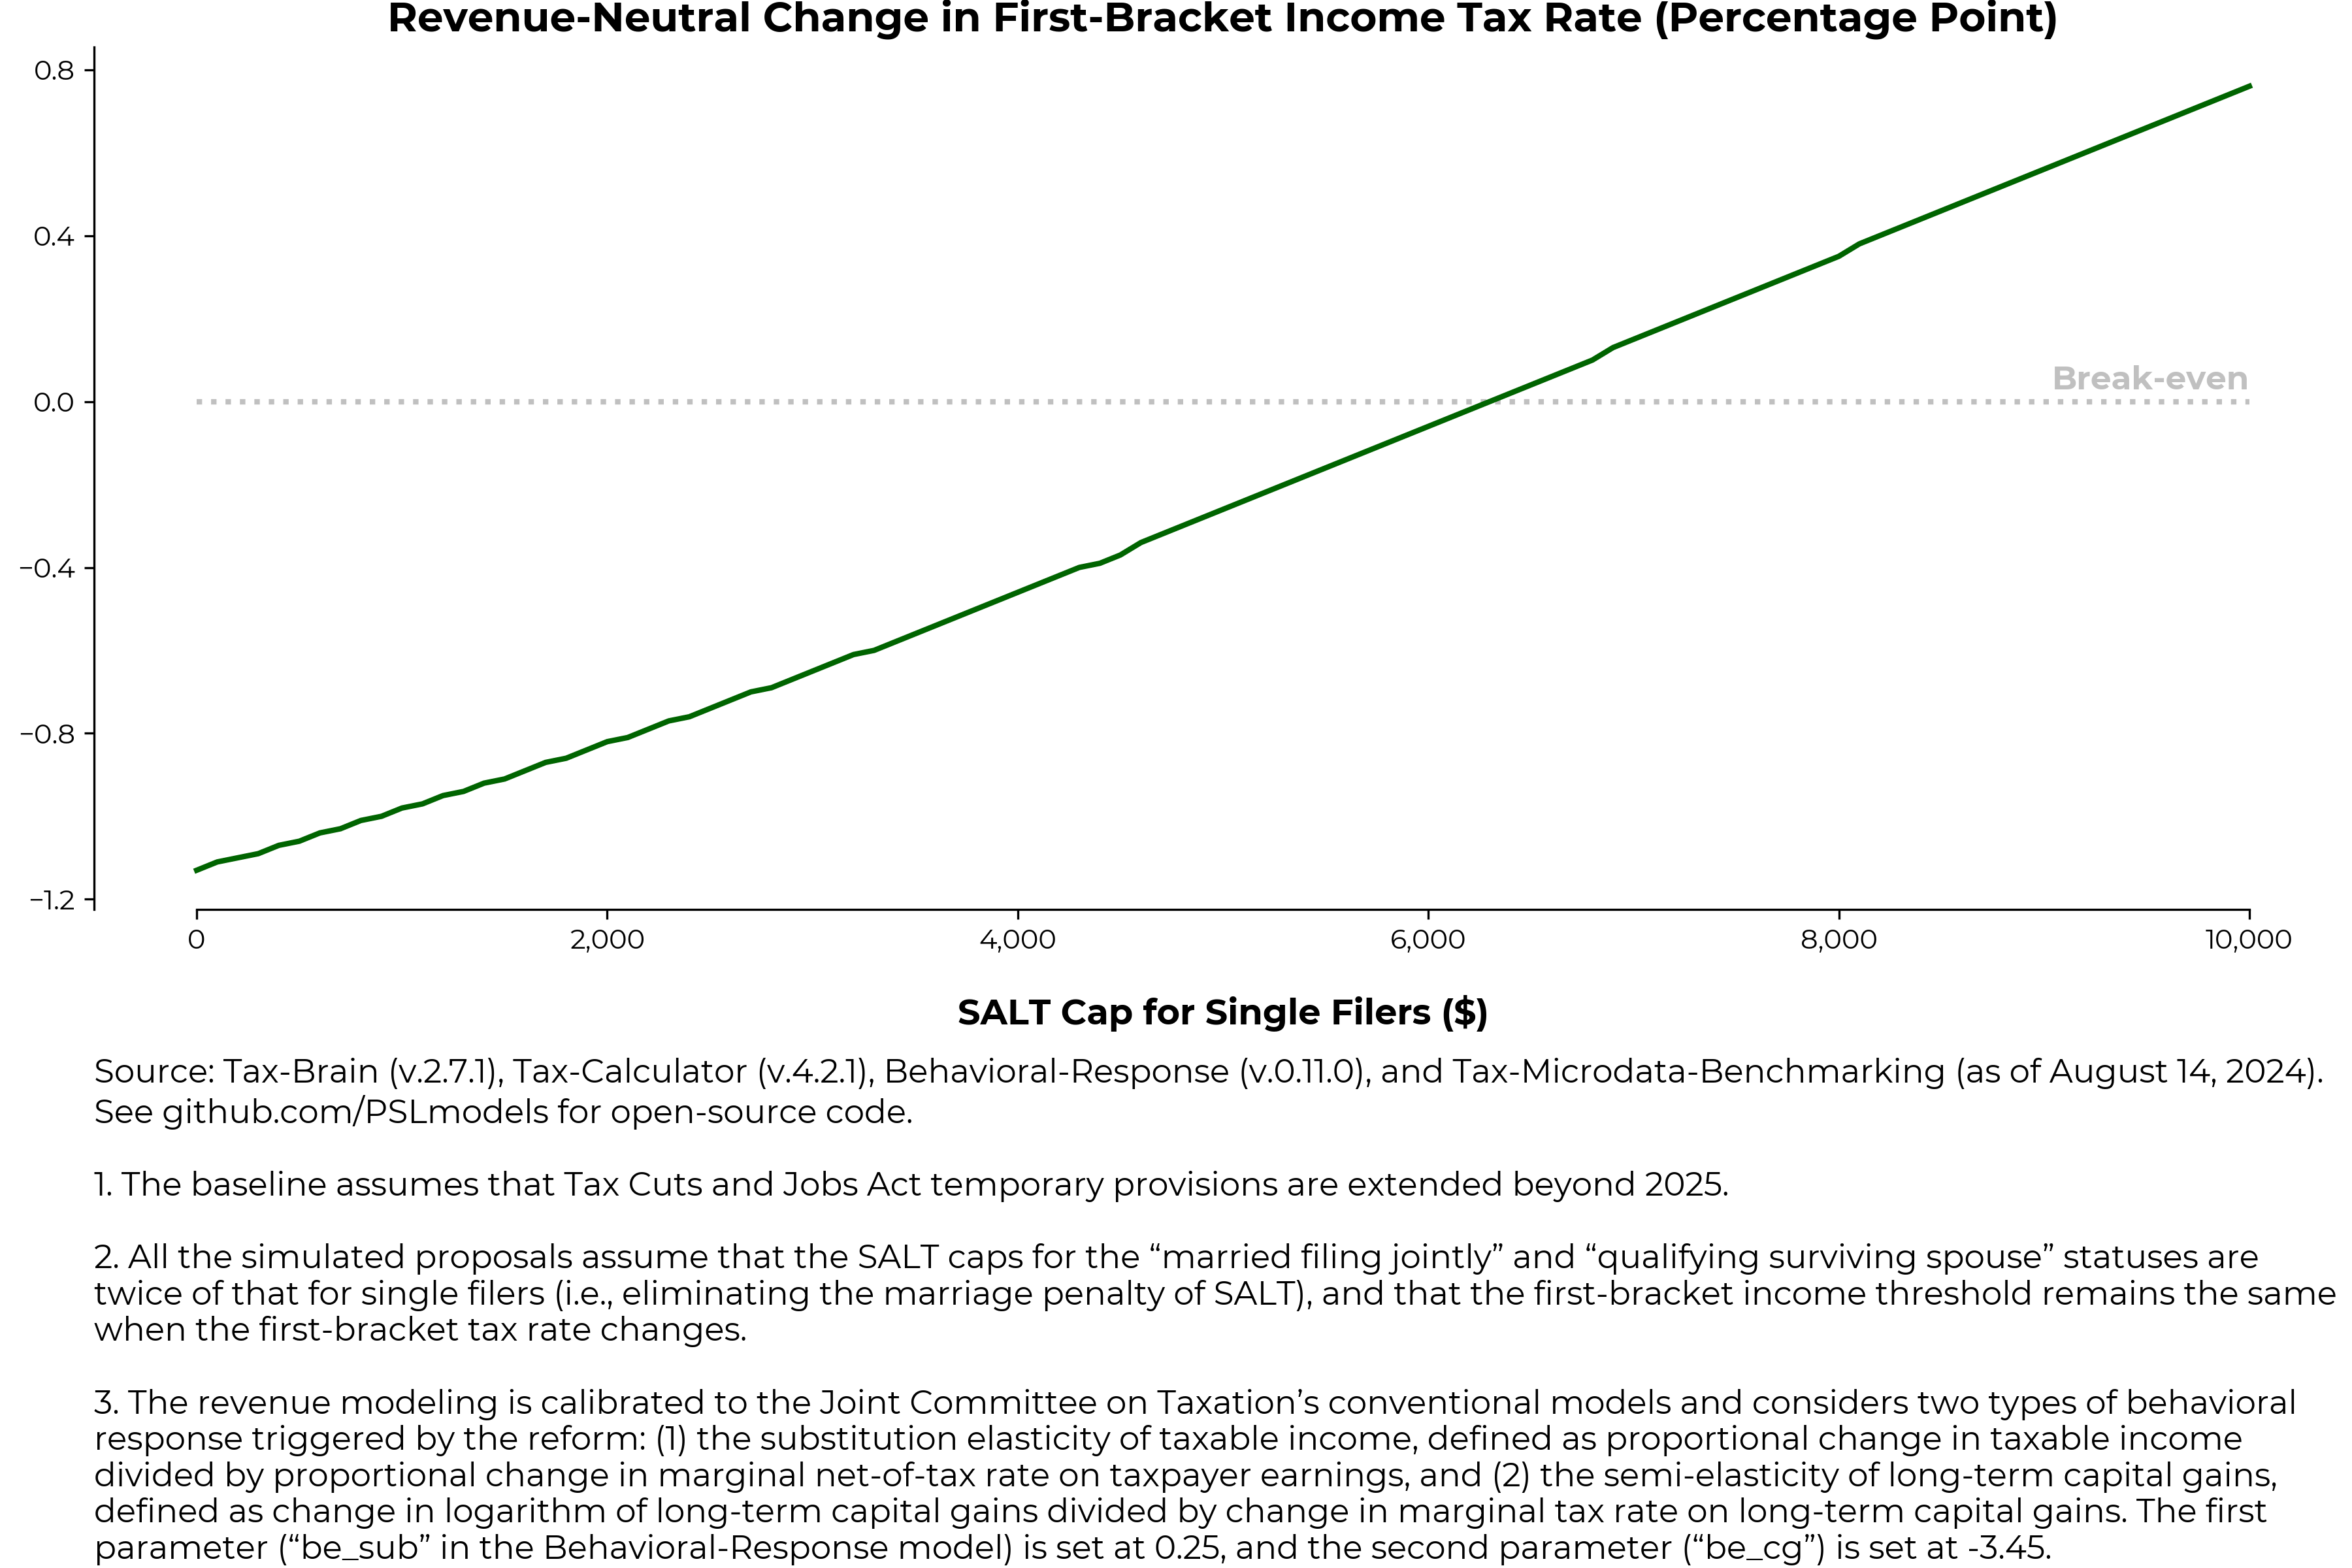

The file beside this chart, header and first rows:
, single_amount, rate_adjust, diff, rate_adjust_pc_pt
0, 0.0, -0.0113, -0.001532, -1.13
2, 100.0, -0.0111, -0.0001447, -1.11
4, 200.0, -0.011, -0.001095, -1.1
6, 300.0, -0.0109, -0.002068, -1.09
8, 400.0, -0.0107, -0.0007109, -1.07
10, 500.0, -0.0106, -0.001772, -1.06
12, 600.0, -0.0104, -0.0005478, -1.04
14, 700.0, -0.0103, -0.001633, -1.03
16, 800.0, -0.0101, -0.0004203, -1.01
18, 900.0, -0.01, -0.001589, -1
20, 1000, -0.0098, -0.0004595, -0.98
22, 1100, -0.0097, -0.001668, -0.97
24, 1200, -0.0095, -0.0006088, -0.95
26, 1300, -0.0094, -0.001923, -0.94
28, 1400, -0.0092, -0.0009077, -0.92
30, 1500, -0.0091, -0.002293, -0.91
32, 1600, -0.0089, -0.001404, -0.89
34, 1700, -0.0087, -0.0004262, -0.87
36, 1800, -0.0086, -0.001873, -0.86
38, 1900, -0.0084, -0.001107, -0.84
40, 2000, -0.0082, -0.0003099, -0.82
42, 2100, -0.0081, -0.001849, -0.81
44, 2200, -0.0079, -0.001132, -0.79
46, 2300, -0.0077, -0.0005157, -0.77
48, 2400, -0.0076, -0.002131, -0.76
50, 2500, -0.0074, -0.001477, -0.74
52, 2600, -0.0072, -0.0009073, -0.72
54, 2700, -0.007, -0.0003284, -0.7
56, 2800, -0.0069, -0.002148, -0.69
58, 2900, -0.0067, -0.001639, -0.67
60, 3000, -0.0065, -0.001186, -0.65
62, 3100, -0.0063, -0.0007228, -0.63
64, 3200, -0.0061, -0.0003651, -0.61
66, 3300, -0.006, -0.002283, -0.6
68, 3400, -0.0058, -0.00193, -0.58
70, 3500, -0.0056, -0.00156, -0.56
72, 3600, -0.0054, -0.001227, -0.54
74, 3700, -0.0052, -0.001022, -0.52
76, 3800, -0.005, -0.000775, -0.5
78, 3900, -0.0048, -0.000627, -0.48
80, 4000, -0.0046, -0.0004603, -0.46
82, 4100, -0.0044, -0.0003252, -0.44
84, 4200, -0.0042, -0.0002219, -0.42
86, 4300, -0.004, -6.468208099853518e-05, -0.4
88, 4400, -0.0039, -0.002328, -0.39
90, 4500, -0.0037, -0.002317, -0.37
92, 4600, -0.0034, -2.2519622731445355e-05, -0.34
94, 4700, -0.0032, -5.5073279390136765e-05, -0.32
96, 4800, -0.003, -7.186454007373048e-05, -0.3
98, 4900, -0.0028, -9.835244557910157e-05, -0.28
100, 5000, -0.0026, -0.0001799, -0.26
102, 5100, -0.0024, -0.0001413, -0.24
104, 5200, -0.0022, -8.820992746826169e-05, -0.22
106, 5300, -0.002, -0.0001602, -0.2
108, 5400, -0.0018, -0.0002418, -0.18
110, 5500, -0.0016, -0.0001002, -0.16
112, 5600, -0.0014, -0.0002475, -0.14
114, 5700, -0.0012, -0.0004362, -0.12
116, 5800, -0.001, -0.000506, -0.1
118, 5900, -0.0008, -0.0006042, -0.08
... 41 more rows
